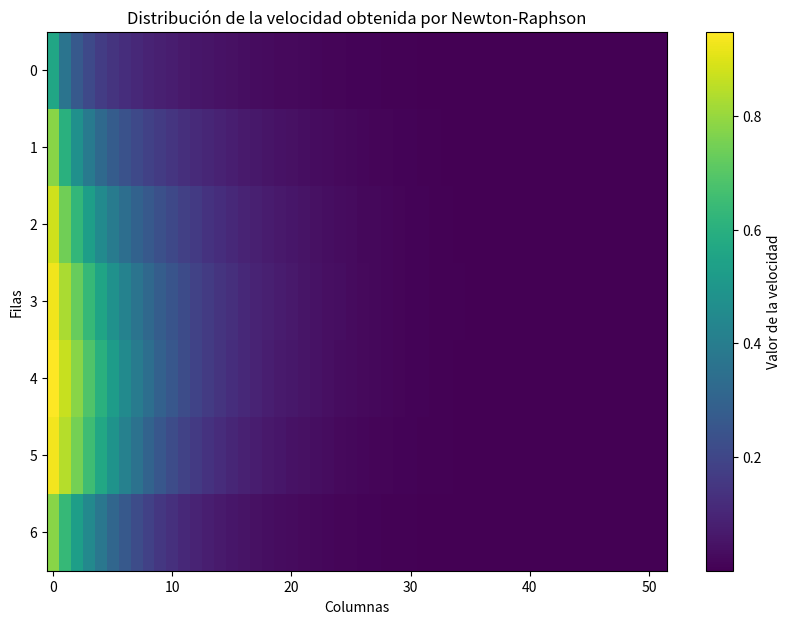

Reproduce this figure in Python.
import numpy as np
import matplotlib.pyplot as plt

#Funcion f
def F(x,w):
  fx=np.zeros((x.shape[0],x.shape[1]))
  for i in range (x.shape[0]):
    #For de filas
    for j in range (x.shape[1]):
      #For de columnas
      xij=x[i,j]
      if i==0:
        x1i=0
      else:
        x1i=x[i-1,j]
      if i==x.shape[0]-1:
        xi1=0
      else:
        xi1=x[i+1,j]
      if j==0:
        x1j=1
      else:
        x1j=x[i,j-1]
      if j==x.shape[1]-1:
        xj1=0
      else:
        xj1=x[i,j+1]
      fx[i,j]=1/4*(xi1+x1i+xj1+x1j-1/2*(xij*xi1-xij*x1i+w*xj1-w*x1j))-xij
  return fx

def jacobiano (matrix, w):
  jacobiana=np.zeros((matrix.size,matrix.size))
  fila=-1
  diagonal=0
  for m in range (matrix.shape[0]):
    for i in range ( matrix.shape[1]):
      fila+=1
      columna=-1
      for k in range (matrix.shape[0]):
        for j in range (matrix.shape[1]):
          columna+=1
          if m==k and i==j:
            if j==0:
              vi1=1
            else:
              vi1=1/4*matrix[k,j-1]
            if j==matrix.shape[1]-1:
              vi2=0
            else:
              vi2=matrix[k,j+1]
            jacobiana[fila,columna]=1/4*(-1/2*vi2+1/2*vi1)-1
          if m==k:
            if i==j+1:
              #Columna anterior
              jacobiana[fila,columna]=1/4*(1+1/2*w)
            if i==j-1:
              #Columna siguiente
              jacobiana[fila,columna]=1/4*(1-1/2*w)
          if i==j:
            if m==k+1:
              #Fila anterior
              jacobiana[fila,columna]=1/4*(1+1/2*matrix[m,m])
            if m==k-1:
              #Fila siguiente
              jacobiana[fila,columna]=1/4*(1-1/2*matrix[m,m])


  return jacobiana

def newton_raphson(matriz,iteracciones=100):
  for k in range (iteracciones):
    Fx=F(matriz,1).reshape(matriz.size)
    if (np.linalg.norm(Fx)<1e-10):
      break
    Jac=jacobiano(matriz,1)
    Jxi=np.dot(Jac,matriz.reshape(matriz.size))
    b=Jxi-Fx
    xi=matriz.reshape(matriz.size)
    newmatrix=np.zeros(matriz.size)
    for i in range (matriz.size):
      for j in range (matriz.size):
        if not(i==j):
          newmatrix[i]-=xi[j]*Jac[i,j]
      newmatrix[i]+=b[i]
      newmatrix[i]/=Jac[i,i]
    newmatrix=newmatrix.reshape(matriz.shape)
    matriz=newmatrix
  return matriz

 # Crear una malla inicial. Puedes modificar las dimensiones según sea necesario.
filas, columnas = 7, 52
    # Ejemplo: se inicializa con ceros (o puedes usar valores aleatorios)
matriz_inicial = np.zeros((filas, columnas))
    
    # Aplicar el método de Newton-Raphson
solucion = newton_raphson(matriz_inicial, iteracciones=100)
    
    # Graficar la matriz resultante
plt.figure(figsize=(10, 7))
plt.imshow(solucion, cmap='viridis', aspect='auto')
plt.colorbar(label='Valor de la velocidad')
plt.title('Distribución de la velocidad obtenida por Newton-Raphson')
plt.xlabel('Columnas')
plt.ylabel('Filas')
plt.show()